Photos from the image-classification dataset "aug_ds" in the GitHub repository JaymarRCezar/Addressing-Class-Imbalance-in-Eye-Disease-Classification-A-Transfer-Learning-based-Approach. Its 3 classes are: cataract, diabetic retinopathy, glaucoma.

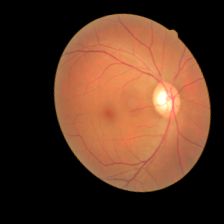
Label: glaucoma

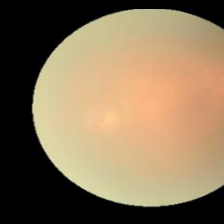
Label: cataract

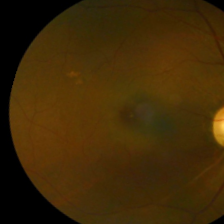
Label: glaucoma

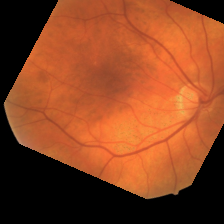
Label: diabetic retinopathy

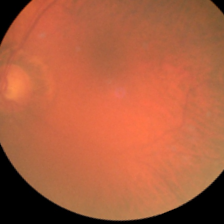
Label: cataract

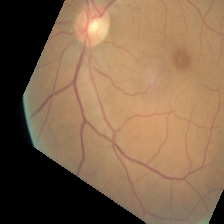
Label: diabetic retinopathy
